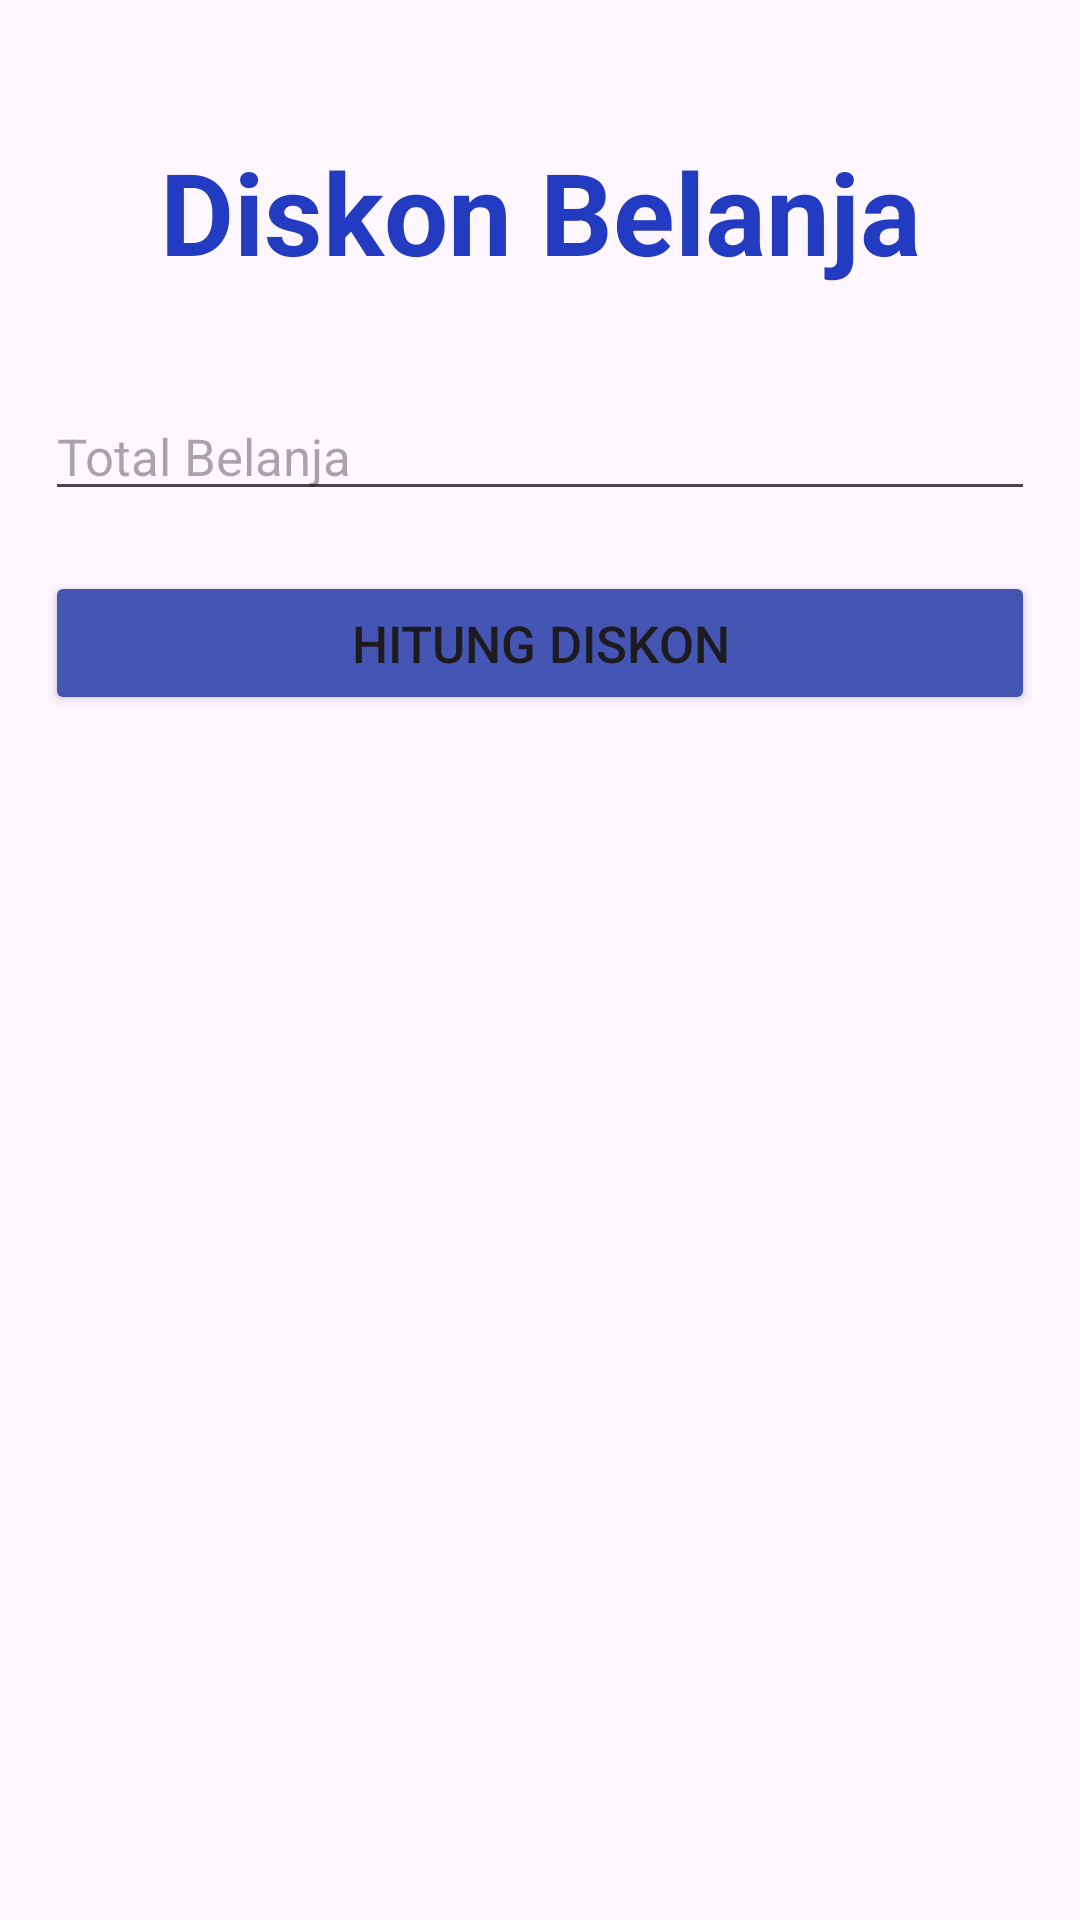

The Android layout XML behind this screen, and the referenced resources:
<!-- AndroidManifest.xml: application theme Theme.Latihan5BangunRuang_MI2A -->
<!-- res/layout/activity_diskon_belanja.xml -->
<?xml version="1.0" encoding="utf-8"?>
<androidx.constraintlayout.widget.ConstraintLayout xmlns:android="http://schemas.android.com/apk/res/android"
    xmlns:app="http://schemas.android.com/apk/res-auto"
    xmlns:tools="http://schemas.android.com/tools"
    android:id="@+id/main"
    android:layout_width="match_parent"
    android:layout_height="match_parent"
    tools:context=".DiskonBelanjaActivity">

    <LinearLayout
        android:layout_width="match_parent"
        android:layout_height="match_parent"
        android:orientation="vertical"
        android:padding="15sp">

        <TextView
            android:id="@+id/textView2"
            android:layout_width="match_parent"
            android:layout_height="wrap_content"
            android:layout_marginTop="30sp"
            android:text="Diskon Belanja"
            android:textAlignment="center"
            android:textColor="#233BC1"
            android:layout_marginBottom="20sp"
            android:textSize="38sp"
            android:textStyle="bold" />

        <EditText
            android:id="@+id/etTotalBelanja"
            android:layout_width="match_parent"
            android:layout_height="wrap_content"
            android:layout_marginTop="15sp"
            android:ems="10"
            android:hint="Total Belanja"
            android:inputType="text"
            android:textColor="#000000"
            android:textSize="17sp" />

        <Button
            android:id="@+id/btnDiskon"
            android:layout_width="match_parent"
            android:layout_height="wrap_content"
            android:backgroundTint="#4455B3"
            android:layout_marginTop="20sp"
            android:text="Hitung Diskon"
            android:textSize="17sp" />

        <TextView
            android:id="@+id/txtHasilDiskon"
            android:layout_width="match_parent"
            android:layout_height="wrap_content"
            android:layout_marginTop="20sp"
            android:textColor="#000000"
            android:textSize="24sp"
            android:textStyle="bold" />
    </LinearLayout>

</androidx.constraintlayout.widget.ConstraintLayout>
<!-- resources referenced by this layout -->
<resources>
  <style name="Theme.Latihan5BangunRuang_MI2A" parent="Base.Theme.Latihan5BangunRuang_MI2A" />
  <style name="Base.Theme.Latihan5BangunRuang_MI2A" parent="Theme.Material3.DayNight.NoActionBar">
          
          
      </style>
</resources>
